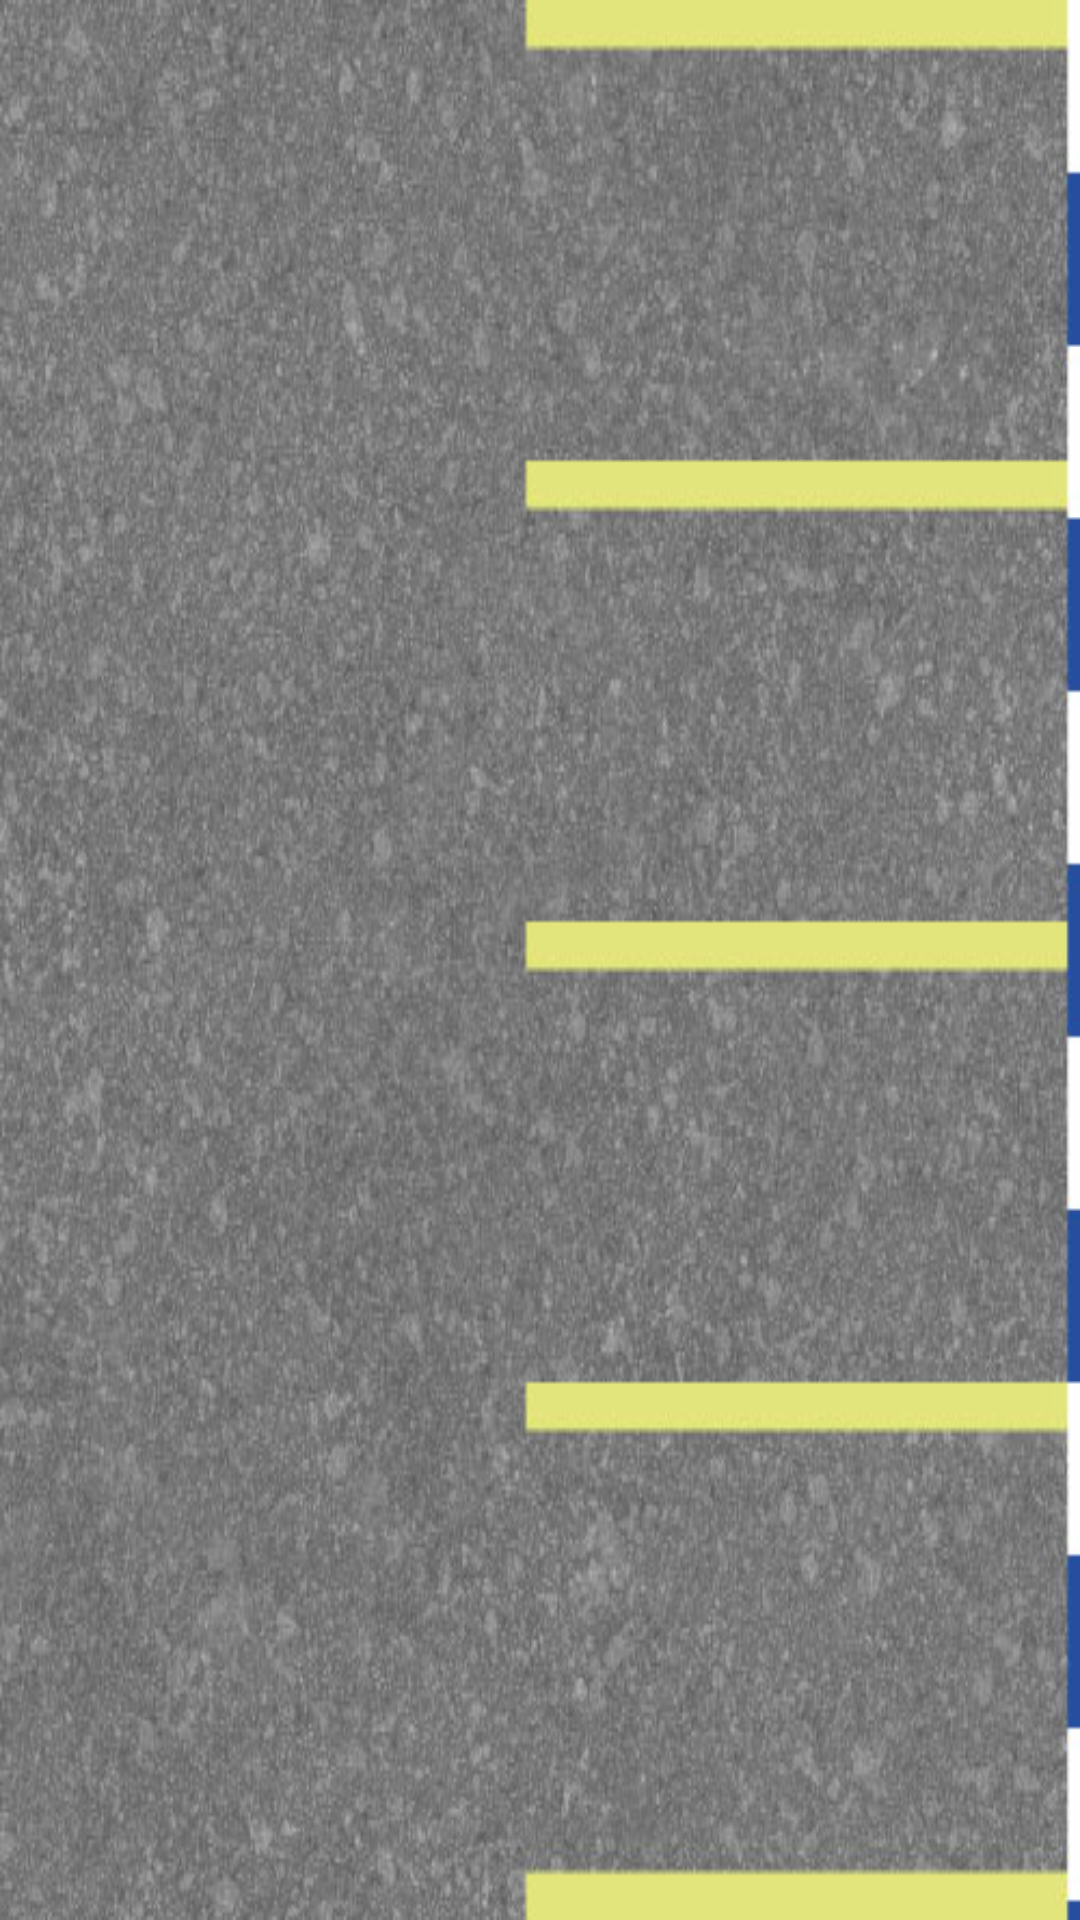

Reconstruct the res/layout file that produces this screen, plus the resources it refers to.
<!-- AndroidManifest.xml: application theme Theme.ParkMS2 -->
<!-- res/layout/activity_splash.xml -->
<?xml version="1.0" encoding="utf-8"?>
<androidx.constraintlayout.widget.ConstraintLayout xmlns:android="http://schemas.android.com/apk/res/android"
    xmlns:app="http://schemas.android.com/apk/res-auto"
    xmlns:tools="http://schemas.android.com/tools"
    android:layout_width="match_parent"
    android:layout_height="match_parent"
    tools:context=".SplashActivity"
    android:background="@drawable/a4">


    <ImageView
        android:id="@+id/imageView"
        android:layout_width="550px"
        android:layout_height="500px"

        app:layout_constraintBottom_toBottomOf="parent"
        app:layout_constraintEnd_toEndOf="parent"
        app:layout_constraintStart_toStartOf="parent"
        app:layout_constraintTop_toTopOf="parent"
        app:srcCompat="@drawable/a2" />

</androidx.constraintlayout.widget.ConstraintLayout>
<!-- resources referenced by this layout -->
<resources>
  <!-- drawable a4: jpg bitmap (drawable, 67928 bytes) -->
  <style name="Theme.ParkMS2" parent="Theme.MaterialComponents.DayNight.DarkActionBar">
          
          <item name="colorPrimary">@color/purple_500</item>
          <item name="colorPrimaryVariant">@color/purple_700</item>
          <item name="colorOnPrimary">@color/white</item>
          
          <item name="colorSecondary">@color/teal_200</item>
          <item name="colorSecondaryVariant">@color/teal_700</item>
          <item name="colorOnSecondary">@color/black</item>
          
          <item name="android:statusBarColor" tools:targetApi="l">?attr/colorPrimaryVariant</item>
          
      </style>
  <!-- not gathered from this repository: default colours our renderer supplied (Android Studio template values) -->
  <color name="purple_500">#FF6200EE</color>
  <color name="purple_700">#FF3700B3</color>
  <color name="teal_200">#FF03DAC5</color>
  <color name="teal_700">#FF018786</color>
  <color name="black">#FF000000</color>
  <color name="white">#FFFFFFFF</color>
</resources>
